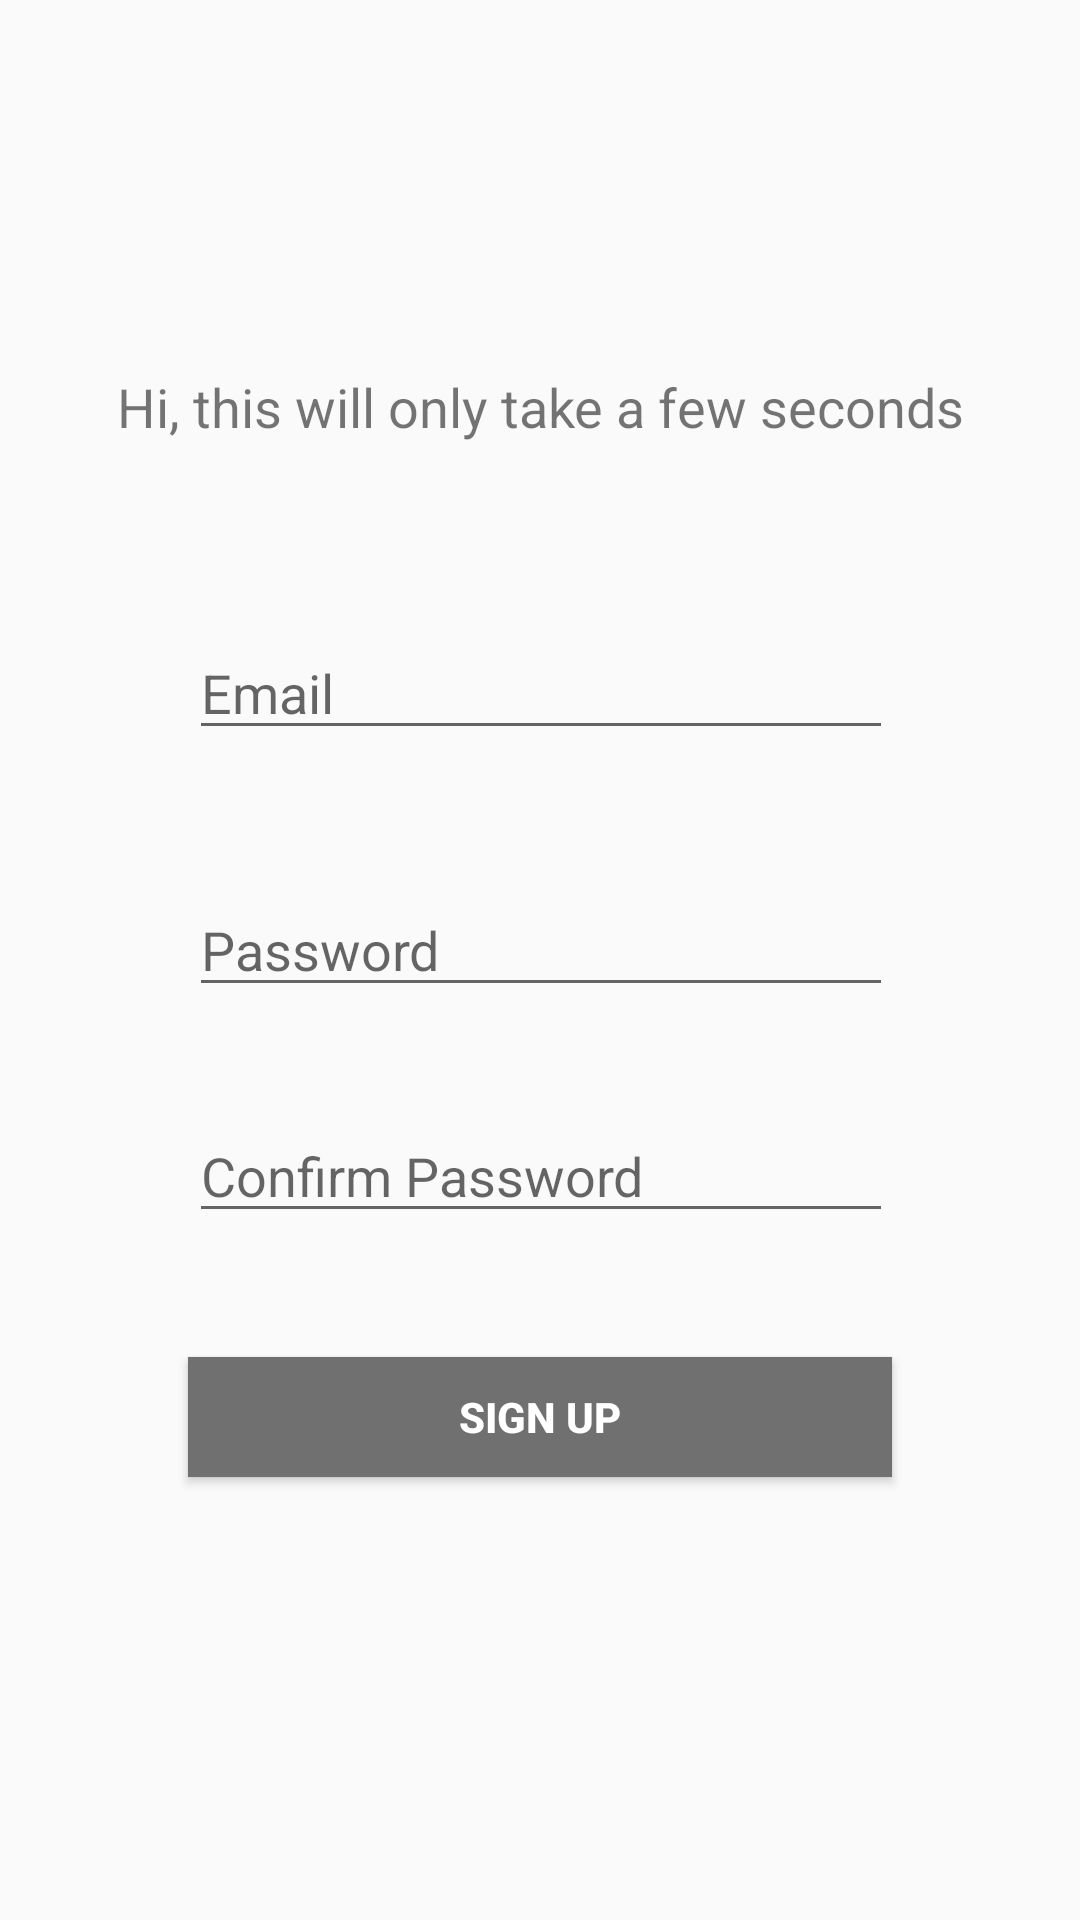

Here is an Android app screen rendered from its layout file. Give the layout XML and the strings, colors and styles it references.
<!-- AndroidManifest.xml: application theme AppTheme -->
<!-- res/layout/registration_popup.xml -->
<?xml version="1.0" encoding="utf-8"?>
<android.support.constraint.ConstraintLayout
    xmlns:android="http://schemas.android.com/apk/res/android"
    xmlns:app="http://schemas.android.com/apk/res-auto"
    xmlns:tools="http://schemas.android.com/tools"
    android:id="@+id/registration_dialog"
    android:layout_width="match_parent"
    android:layout_height="match_parent">

    <EditText
        android:id="@+id/edit_text_register_email"
        style="@style/JournalSignInInput"
        android:layout_width="@dimen/journal_default_width"
        android:layout_height="@dimen/journal_default_height"
        android:layout_marginBottom="16dp"
        android:layout_marginEnd="8dp"
        android:layout_marginStart="8dp"
        android:layout_marginTop="24dp"
        android:ems="10"
        android:hint="@string/register_email_hint"
        android:inputType="textEmailAddress"
        app:layout_constraintBottom_toTopOf="@+id/edit_text_register_password"
        app:layout_constraintEnd_toEndOf="parent"
        app:layout_constraintHorizontal_bias="0.503"
        app:layout_constraintStart_toStartOf="parent"
        app:layout_constraintTop_toBottomOf="@+id/text_view_registration_message"
        app:layout_constraintVertical_bias="0.565" />

    <EditText
        android:id="@+id/edit_text_register_password"
        style="@style/JournalSignInInput"
        android:layout_width="@dimen/journal_default_width"
        android:layout_height="@dimen/journal_default_height"
        android:layout_marginBottom="8dp"
        android:layout_marginEnd="8dp"
        android:layout_marginStart="8dp"
        android:layout_marginTop="24dp"
        android:ems="10"
        android:hint="@string/register_password_hint"
        android:inputType="textPassword"
        app:layout_constraintBottom_toTopOf="@+id/edit_text_confirm_password"
        app:layout_constraintEnd_toEndOf="parent"
        app:layout_constraintHorizontal_bias="0.503"
        app:layout_constraintStart_toStartOf="parent"
        app:layout_constraintTop_toTopOf="parent"
        app:layout_constraintVertical_bias="0.909" />

    <EditText
        android:id="@+id/edit_text_confirm_password"
        style="@style/JournalSignInInput"
        android:layout_width="@dimen/journal_default_width"
        android:layout_height="@dimen/journal_default_height"
        android:layout_marginBottom="16dp"
        android:layout_marginEnd="8dp"
        android:layout_marginStart="8dp"
        android:layout_marginTop="8dp"
        android:ems="10"
        android:hint="@string/register_confirm_pwd_hint"
        android:inputType="textPassword"
        app:layout_constraintBottom_toBottomOf="parent"
        app:layout_constraintEnd_toEndOf="parent"
        app:layout_constraintHorizontal_bias="0.503"
        app:layout_constraintStart_toStartOf="parent"
        app:layout_constraintTop_toTopOf="parent"
        app:layout_constraintVertical_bias="0.63" />

    <Button
        android:id="@+id/button_register"
        android:layout_width="@dimen/journal_default_width"
        android:layout_height="@dimen/journal_default_height"
        style="@style/JournalButton"
        android:layout_marginBottom="56dp"
        android:layout_marginEnd="8dp"
        android:layout_marginStart="8dp"
        android:layout_marginTop="8dp"
        android:text="@string/user_register"
        app:layout_constraintBottom_toBottomOf="parent"
        app:layout_constraintEnd_toEndOf="parent"
        app:layout_constraintStart_toStartOf="parent"
        app:layout_constraintTop_toBottomOf="@+id/edit_text_confirm_password"
        app:layout_constraintVertical_bias="0.266" />

    <TextView
        android:id="@+id/text_view_registration_message"
        android:layout_width="wrap_content"
        android:layout_height="wrap_content"
        android:layout_marginBottom="32dp"
        android:layout_marginEnd="8dp"
        android:layout_marginStart="8dp"
        android:layout_marginTop="16dp"
        android:text="@string/registration_popup_message"
        android:textSize="18sp"
        app:layout_constraintBottom_toTopOf="@+id/edit_text_register_password"
        app:layout_constraintEnd_toEndOf="parent"
        app:layout_constraintStart_toStartOf="parent"
        app:layout_constraintTop_toTopOf="parent"
        app:layout_constraintVertical_bias="0.48" />

</android.support.constraint.ConstraintLayout>
<!-- resources referenced by this layout -->
<resources>
  <dimen name="journal_default_height">40dp</dimen>
  <dimen name="journal_default_width">234.5dp</dimen>
  <string name="register_confirm_pwd_hint">Confirm Password</string>
  <string name="register_email_hint">Email</string>
  <string name="register_password_hint">Password</string>
  <string name="registration_popup_message">Hi, this will only take a few seconds</string>
  <string name="user_register">Sign up</string>
  <style name="JournalButton">
          <item name="android:button">@color/colorPrimary</item>
          <item name="android:padding">@dimen/journal_button_padding</item>
          <item name="android:background">@color/colorPrimary</item>
          <item name="android:textSize">14sp</item>
          <item name="android:textColor">@color/colorJournalButtonText</item>
          <item name="android:radius">@dimen/journal_button_radius</item>
          <item name="android:textStyle">bold</item>
      </style>
  <style name="JournalSignInInput">
          <item name="android:textSize">18sp</item>
          <item name="android:textColor">@color/colorJournalText</item>
          <item name="android:lineSpacingExtra">2sp</item>
      </style>
  <style name="AppTheme" parent="Theme.AppCompat.Light.DarkActionBar">
          
          <item name="colorPrimary">@color/colorPrimary</item>
          <item name="colorPrimaryDark">@color/colorPrimaryDark</item>
          <item name="colorAccent">@color/colorAccent</item>
      </style>
  <color name="colorPrimary">#707070</color>
  <dimen name="journal_button_padding">5dp</dimen>
  <color name="colorJournalButtonText">#ffffff</color>
  <dimen name="journal_button_radius">1.5dp</dimen>
  <color name="colorJournalText">#603b3939</color>
  <color name="colorPrimaryDark">#464646</color>
  <color name="colorAccent">#949494</color>
</resources>
